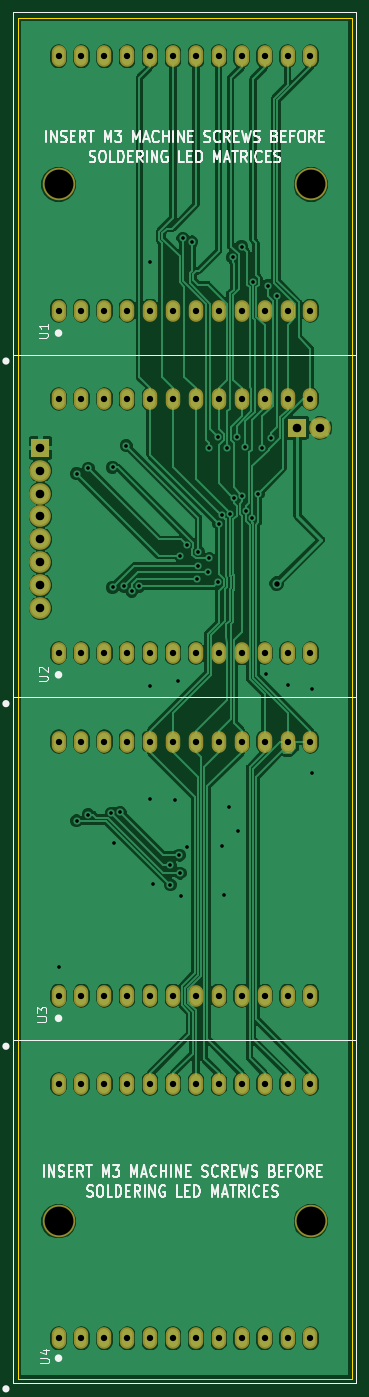
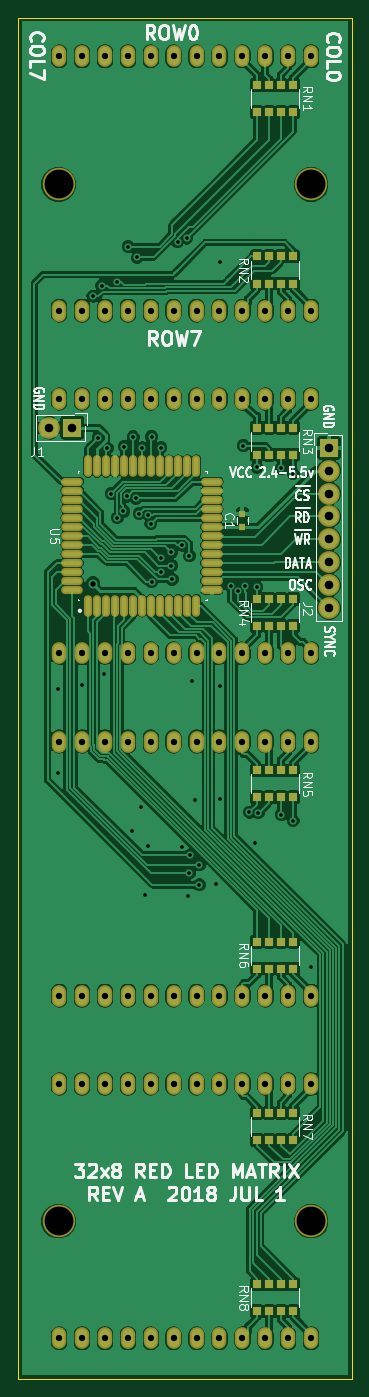
Circuit board: 9 layer files. Board 37.0 x 151.0 mm.
- bottom_copper: ht1632c-evaluation-B.Cu.gbl (233741 bytes)
- bottom_mask: ht1632c-evaluation-B.Mask.gbs (6998 bytes)
- bottom_silk: ht1632c-evaluation-B.SilkS.gbo (31545 bytes)
- outline: ht1632c-evaluation-Edge.Cuts.gm1 (718 bytes)
- top_copper: ht1632c-evaluation-F.Cu.gtl (140712 bytes)
- top_mask: ht1632c-evaluation-F.Mask.gts (3694 bytes)
- top_silk: ht1632c-evaluation-F.SilkS.gto (25879 bytes)
- drill: ht1632c-evaluation-NPTH.drl (208 bytes)
- drill: ht1632c-evaluation-PTH.drl (2396 bytes)

=== bottom_copper: ht1632c-evaluation-B.Cu.gbl (233741 bytes, source omitted) ===
=== bottom_mask: ht1632c-evaluation-B.Mask.gbs (6998 bytes, source omitted) ===
=== bottom_silk: ht1632c-evaluation-B.SilkS.gbo (31545 bytes, source omitted) ===
=== outline: ht1632c-evaluation-Edge.Cuts.gm1 ===
G04 #@! TF.GenerationSoftware,KiCad,Pcbnew,(5.0.0-rc2-35-gda6600525)*
G04 #@! TF.CreationDate,2018-07-07T16:30:24-07:00*
G04 #@! TF.ProjectId,ht1632c-evaluation,687431363332632D6576616C75617469,rev?*
G04 #@! TF.SameCoordinates,Original*
G04 #@! TF.FileFunction,Profile,NP*
%FSLAX46Y46*%
G04 Gerber Fmt 4.6, Leading zero omitted, Abs format (unit mm)*
G04 Created by KiCad (PCBNEW (5.0.0-rc2-35-gda6600525)) date 07/07/18 16:30:24*
%MOMM*%
%LPD*%
G01*
G04 APERTURE LIST*
%ADD10C,0.150000*%
G04 APERTURE END LIST*
D10*
X82500000Y-23500000D02*
X45500000Y-23500000D01*
X82500000Y-174500000D02*
X82500000Y-23500000D01*
X45500000Y-174500000D02*
X82500000Y-174500000D01*
X45500000Y-23500000D02*
X45500000Y-174500000D01*
M02*

=== top_copper: ht1632c-evaluation-F.Cu.gtl (140712 bytes, source omitted) ===
=== top_mask: ht1632c-evaluation-F.Mask.gts ===
G04 #@! TF.GenerationSoftware,KiCad,Pcbnew,(5.0.0-rc2-35-gda6600525)*
G04 #@! TF.CreationDate,2018-07-07T16:30:24-07:00*
G04 #@! TF.ProjectId,ht1632c-evaluation,687431363332632D6576616C75617469,rev?*
G04 #@! TF.SameCoordinates,Original*
G04 #@! TF.FileFunction,Soldermask,Top*
G04 #@! TF.FilePolarity,Negative*
%FSLAX46Y46*%
G04 Gerber Fmt 4.6, Leading zero omitted, Abs format (unit mm)*
G04 Created by KiCad (PCBNEW (5.0.0-rc2-35-gda6600525)) date 07/07/18 16:30:24*
%MOMM*%
%LPD*%
G01*
G04 APERTURE LIST*
%ADD10O,1.600000X2.400000*%
%ADD11C,3.600000*%
%ADD12C,2.400000*%
%ADD13R,2.000000X2.000000*%
G04 APERTURE END LIST*
D10*
G04 #@! TO.C,U2*
X50000000Y-65800000D03*
X50000000Y-94000000D03*
X52540000Y-65800000D03*
X52540000Y-94000000D03*
X55080000Y-65800000D03*
X55080000Y-94000000D03*
X57620000Y-65800000D03*
X57620000Y-94000000D03*
X60160000Y-65800000D03*
X60160000Y-94000000D03*
X62700000Y-65800000D03*
X62700000Y-94000000D03*
X65240000Y-65800000D03*
X65240000Y-94000000D03*
X67780000Y-65800000D03*
X67780000Y-94000000D03*
X70320000Y-65800000D03*
X70320000Y-94000000D03*
X72860000Y-65800000D03*
X72860000Y-94000000D03*
X75400000Y-65800000D03*
X75400000Y-94000000D03*
X77940000Y-65800000D03*
X77940000Y-94000000D03*
G04 #@! TD*
D11*
G04 #@! TO.C,REF\002A\002A*
X78000000Y-157000000D03*
G04 #@! TD*
G04 #@! TO.C,REF\002A\002A*
X50000000Y-157000000D03*
G04 #@! TD*
G04 #@! TO.C,REF\002A\002A*
X78000000Y-42000000D03*
G04 #@! TD*
D12*
G04 #@! TO.C,J1*
X79040000Y-69000000D03*
D13*
X76500000Y-69000000D03*
G04 #@! TD*
D12*
G04 #@! TO.C,J2*
X48000000Y-89000000D03*
X48000000Y-86460000D03*
X48000000Y-83920000D03*
X48000000Y-81380000D03*
X48000000Y-78840000D03*
X48000000Y-76300000D03*
X48000000Y-73760000D03*
D13*
X48000000Y-71220000D03*
G04 #@! TD*
D10*
G04 #@! TO.C,U1*
X77940000Y-56000000D03*
X77940000Y-27800000D03*
X75400000Y-56000000D03*
X75400000Y-27800000D03*
X72860000Y-56000000D03*
X72860000Y-27800000D03*
X70320000Y-56000000D03*
X70320000Y-27800000D03*
X67780000Y-56000000D03*
X67780000Y-27800000D03*
X65240000Y-56000000D03*
X65240000Y-27800000D03*
X62700000Y-56000000D03*
X62700000Y-27800000D03*
X60160000Y-56000000D03*
X60160000Y-27800000D03*
X57620000Y-56000000D03*
X57620000Y-27800000D03*
X55080000Y-56000000D03*
X55080000Y-27800000D03*
X52540000Y-56000000D03*
X52540000Y-27800000D03*
X50000000Y-56000000D03*
X50000000Y-27800000D03*
G04 #@! TD*
G04 #@! TO.C,U3*
X77940000Y-132000000D03*
X77940000Y-103800000D03*
X75400000Y-132000000D03*
X75400000Y-103800000D03*
X72860000Y-132000000D03*
X72860000Y-103800000D03*
X70320000Y-132000000D03*
X70320000Y-103800000D03*
X67780000Y-132000000D03*
X67780000Y-103800000D03*
X65240000Y-132000000D03*
X65240000Y-103800000D03*
X62700000Y-132000000D03*
X62700000Y-103800000D03*
X60160000Y-132000000D03*
X60160000Y-103800000D03*
X57620000Y-132000000D03*
X57620000Y-103800000D03*
X55080000Y-132000000D03*
X55080000Y-103800000D03*
X52540000Y-132000000D03*
X52540000Y-103800000D03*
X50000000Y-132000000D03*
X50000000Y-103800000D03*
G04 #@! TD*
G04 #@! TO.C,U4*
X50000000Y-141800000D03*
X50000000Y-170000000D03*
X52540000Y-141800000D03*
X52540000Y-170000000D03*
X55080000Y-141800000D03*
X55080000Y-170000000D03*
X57620000Y-141800000D03*
X57620000Y-170000000D03*
X60160000Y-141800000D03*
X60160000Y-170000000D03*
X62700000Y-141800000D03*
X62700000Y-170000000D03*
X65240000Y-141800000D03*
X65240000Y-170000000D03*
X67780000Y-141800000D03*
X67780000Y-170000000D03*
X70320000Y-141800000D03*
X70320000Y-170000000D03*
X72860000Y-141800000D03*
X72860000Y-170000000D03*
X75400000Y-141800000D03*
X75400000Y-170000000D03*
X77940000Y-141800000D03*
X77940000Y-170000000D03*
G04 #@! TD*
D11*
G04 #@! TO.C,REF\002A\002A*
X50000000Y-42000000D03*
G04 #@! TD*
M02*

=== top_silk: ht1632c-evaluation-F.SilkS.gto (25879 bytes, source omitted) ===
=== drill: ht1632c-evaluation-NPTH.drl ===
M48
;DRILL file {KiCad (5.0.0-rc2-35-gda6600525)} date 07/07/18 16:30:26
;FORMAT={-:-/ absolute / metric / decimal}
FMAT,2
METRIC,TZ
T1C3.200
%
G90
G05
M71
T1
X78.Y-42.
X78.Y-157.
X50.Y-42.
X50.Y-157.
T0
M30

=== drill: ht1632c-evaluation-PTH.drl ===
M48
;DRILL file {KiCad (5.0.0-rc2-35-gda6600525)} date 07/07/18 16:30:26
;FORMAT={-:-/ absolute / metric / decimal}
FMAT,2
METRIC,TZ
T1C0.400
T2C0.600
T3C0.700
T4C0.950
%
G90
G05
M71
T1
X50.Y-128.8
X52.Y-74.1
X52.Y-112.6
X53.3Y-73.5
X53.3Y-111.9
X55.866Y-111.725
X56.Y-73.4
X56.Y-86.7
X56.2Y-115.1
X56.839Y-111.628
X57.3Y-86.6
X57.5Y-70.986
X58.121Y-87.131
X58.938Y-86.593
X60.1Y-50.6
X60.1Y-97.6
X60.1Y-110.2
X60.5Y-119.6
X62.4Y-117.5
X62.4Y-119.7
X62.9Y-110.3
X63.2Y-97.1
X63.4Y-116.4
X63.5Y-83.2
X63.5Y-118.4
X63.6Y-120.9
X63.8Y-47.97
X64.264Y-82.043
X64.3Y-115.5
X64.8Y-48.38
X65.4Y-85.8
X65.5Y-82.8
X65.5Y-84.3
X66.596Y-85.03
X66.7Y-83.5
X66.7Y-71.2
X67.7Y-70.
X67.7Y-86.1
X67.763Y-79.621
X68.083Y-78.697
X68.1Y-115.4
X68.4Y-120.8
X68.733Y-71.2
X68.9Y-111.1
X69.042Y-78.51
X69.3Y-50.1
X69.44Y-76.811
X69.745Y-70.
X69.9Y-113.7
X70.3Y-48.9
X70.395Y-76.602
X70.7Y-71.1
X70.808Y-78.279
X71.502Y-78.969
X71.556Y-52.8
X72.172Y-76.292
X72.607Y-71.237
X73.Y-96.3
X73.207Y-53.237
X73.6Y-70.1
X74.2Y-54.4
X75.4Y-97.5
X78.1Y-98.
X78.1Y-107.3
T2
X74.2Y-86.3
T3
X50.Y-27.8
X50.Y-56.
X52.54Y-27.8
X52.54Y-56.
X55.08Y-27.8
X55.08Y-56.
X57.62Y-27.8
X57.62Y-56.
X60.16Y-27.8
X60.16Y-56.
X62.7Y-27.8
X62.7Y-56.
X65.24Y-27.8
X65.24Y-56.
X67.78Y-27.8
X67.78Y-56.
X70.32Y-27.8
X70.32Y-56.
X72.86Y-27.8
X72.86Y-56.
X75.4Y-27.8
X75.4Y-56.
X77.94Y-27.8
X77.94Y-56.
X50.Y-141.8
X50.Y-170.
X52.54Y-141.8
X52.54Y-170.
X55.08Y-141.8
X55.08Y-170.
X57.62Y-141.8
X57.62Y-170.
X60.16Y-141.8
X60.16Y-170.
X62.7Y-141.8
X62.7Y-170.
X65.24Y-141.8
X65.24Y-170.
X67.78Y-141.8
X67.78Y-170.
X70.32Y-141.8
X70.32Y-170.
X72.86Y-141.8
X72.86Y-170.
X75.4Y-141.8
X75.4Y-170.
X77.94Y-141.8
X77.94Y-170.
X50.Y-103.8
X50.Y-132.
X52.54Y-103.8
X52.54Y-132.
X55.08Y-103.8
X55.08Y-132.
X57.62Y-103.8
X57.62Y-132.
X60.16Y-103.8
X60.16Y-132.
X62.7Y-103.8
X62.7Y-132.
X65.24Y-103.8
X65.24Y-132.
X67.78Y-103.8
X67.78Y-132.
X70.32Y-103.8
X70.32Y-132.
X72.86Y-103.8
X72.86Y-132.
X75.4Y-103.8
X75.4Y-132.
X77.94Y-103.8
X77.94Y-132.
X50.Y-65.8
X50.Y-94.
X52.54Y-65.8
X52.54Y-94.
X55.08Y-65.8
X55.08Y-94.
X57.62Y-65.8
X57.62Y-94.
X60.16Y-65.8
X60.16Y-94.
X62.7Y-65.8
X62.7Y-94.
X65.24Y-65.8
X65.24Y-94.
X67.78Y-65.8
X67.78Y-94.
X70.32Y-65.8
X70.32Y-94.
X72.86Y-65.8
X72.86Y-94.
X75.4Y-65.8
X75.4Y-94.
X77.94Y-65.8
X77.94Y-94.
T4
X48.Y-71.22
X48.Y-73.76
X48.Y-76.3
X48.Y-78.84
X48.Y-81.38
X48.Y-83.92
X48.Y-86.46
X48.Y-89.
X76.5Y-69.
X79.04Y-69.
T0
M30

